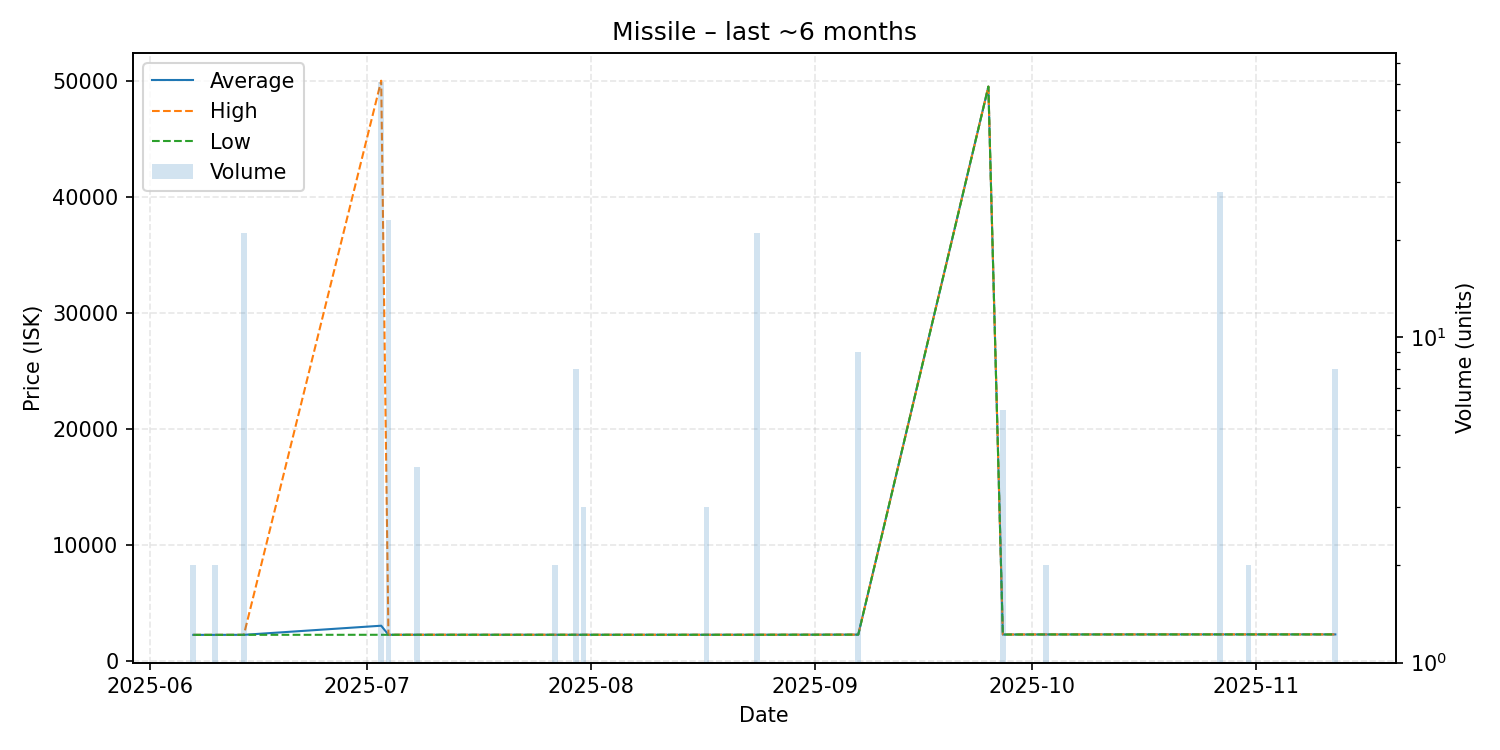

The table this chart was drawn from, first rows:
date, average, highest, lowest, order_count, volume
2025-06-07, 2254, 2254, 2254, 1, 2
2025-06-10, 2254, 2254, 2254, 1, 2
2025-06-14, 2258, 2258, 2258, 1, 21
2025-07-03, 3044, 50000, 2261, 2, 61
2025-07-04, 2262, 2263, 2262, 4, 23
2025-07-08, 2264, 2264, 2264, 1, 4
2025-07-27, 2264, 2264, 2264, 1, 2
2025-07-30, 2264, 2264, 2264, 1, 8
2025-07-31, 2264, 2264, 2264, 1, 3
2025-08-17, 2264, 2264, 2264, 1, 3
2025-08-24, 2264, 2265, 2264, 3, 21
2025-09-07, 2275, 2275, 2275, 1, 9
2025-09-25, 49490, 49490, 49490, 1, 1
2025-09-27, 2284, 2284, 2284, 1, 6
2025-10-03, 2290, 2290, 2290, 1, 2
2025-10-27, 2294, 2294, 2294, 1, 28
2025-10-31, 2294, 2294, 2294, 1, 2
2025-11-12, 2294, 2294, 2294, 1, 8
